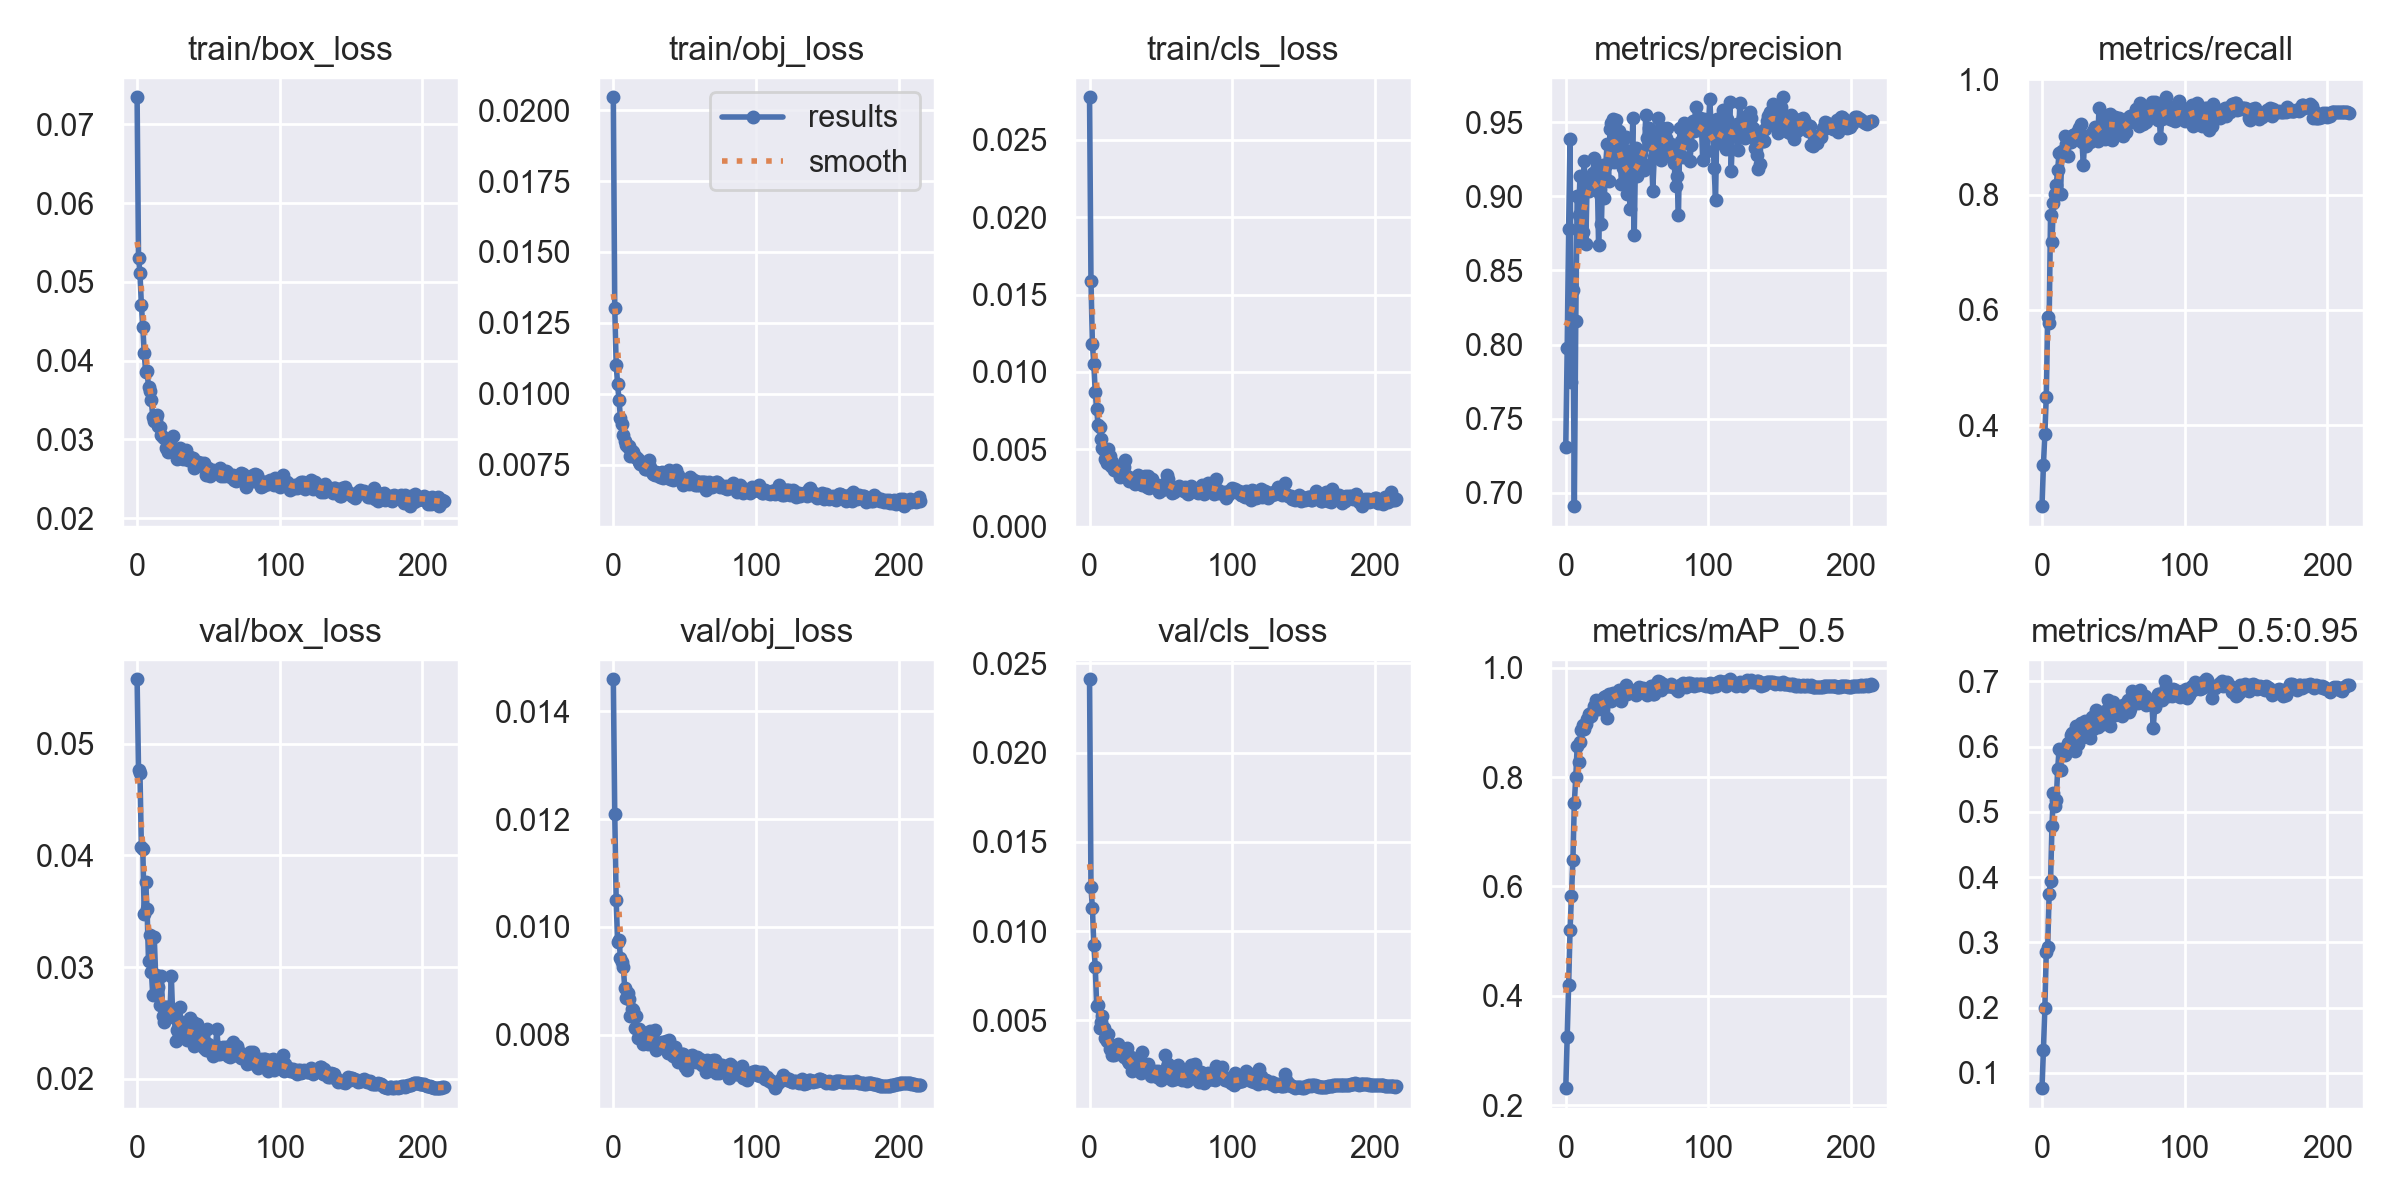

The table this chart was drawn from, first rows:
epoch, train/box_loss, train/obj_loss, train/cls_loss, metrics/precision, metrics/recall, metrics/mAP_0.5, metrics/mAP_0.5:0.95, val/box_loss, val/obj_loss, val/cls_loss, x/lr0, x/lr1, x/lr2
0, 0.07346, 0.02046, 0.02776, 0.7311, 0.2593, 0.2312, 0.07674, 0.05576, 0.0146, 0.02411, 0.07012, 0.00332, 0.00332
1, 0.05305, 0.01301, 0.0159, 0.7975, 0.3306, 0.3241, 0.1354, 0.04767, 0.01209, 0.01247, 0.0401, 0.006641, 0.006641
2, 0.05117, 0.01102, 0.01179, 0.8779, 0.3848, 0.4191, 0.1996, 0.04739, 0.01049, 0.01129, 0.01008, 0.009947, 0.009947
3, 0.0471, 0.01035, 0.01051, 0.9385, 0.4494, 0.5202, 0.2858, 0.04077, 0.009724, 0.009225, 0.009941, 0.009941, 0.009941
4, 0.04431, 0.009771, 0.008677, 0.7746, 0.5875, 0.5825, 0.2935, 0.04056, 0.00976, 0.007995, 0.009941, 0.009941, 0.009941
5, 0.04096, 0.009142, 0.00757, 0.8367, 0.5767, 0.6486, 0.3735, 0.03474, 0.009428, 0.005822, 0.009921, 0.009921, 0.009921
6, 0.03857, 0.008923, 0.006574, 0.6911, 0.7646, 0.753, 0.3937, 0.03762, 0.009341, 0.005867, 0.009901, 0.009901, 0.009901
7, 0.03871, 0.008557, 0.006414, 0.8162, 0.7177, 0.7993, 0.4787, 0.03517, 0.009258, 0.004581, 0.009881, 0.009881, 0.009881
8, 0.03666, 0.008336, 0.005657, 0.9001, 0.7857, 0.8563, 0.5295, 0.03059, 0.008861, 0.004912, 0.009861, 0.009861, 0.009861
9, 0.03616, 0.008184, 0.005054, 0.8874, 0.8015, 0.8284, 0.5092, 0.03284, 0.008681, 0.005236, 0.009842, 0.009842, 0.009842
10, 0.03495, 0.008127, 0.004959, 0.914, 0.8172, 0.8641, 0.5175, 0.02959, 0.008767, 0.00455, 0.009822, 0.009822, 0.009822
11, 0.03279, 0.008158, 0.004352, 0.8698, 0.8434, 0.8862, 0.5661, 0.02749, 0.008665, 0.004036, 0.009802, 0.009802, 0.009802
12, 0.03237, 0.007801, 0.004115, 0.8762, 0.8728, 0.8948, 0.5957, 0.03274, 0.008347, 0.003824, 0.009782, 0.009782, 0.009782
13, 0.03264, 0.00797, 0.005034, 0.9241, 0.8015, 0.8888, 0.5642, 0.02933, 0.008471, 0.004227, 0.009762, 0.009762, 0.009762
14, 0.03313, 0.00793, 0.004586, 0.8678, 0.8765, 0.8974, 0.5894, 0.02747, 0.008454, 0.003413, 0.009743, 0.009743, 0.009743
15, 0.03164, 0.007751, 0.003893, 0.9095, 0.869, 0.9065, 0.5894, 0.02823, 0.008114, 0.003431, 0.009723, 0.009723, 0.009723
16, 0.03155, 0.007776, 0.004178, 0.9033, 0.9022, 0.9147, 0.5864, 0.02665, 0.008355, 0.003058, 0.009703, 0.009703, 0.009703
17, 0.03055, 0.007701, 0.003631, 0.9122, 0.8879, 0.9152, 0.5995, 0.02919, 0.007929, 0.003036, 0.009683, 0.009683, 0.009683
18, 0.0303, 0.007603, 0.003901, 0.9137, 0.8661, 0.9121, 0.6061, 0.02562, 0.008108, 0.00324, 0.009663, 0.009663, 0.009663
19, 0.03014, 0.007531, 0.003591, 0.9159, 0.8924, 0.9216, 0.6025, 0.02509, 0.007961, 0.003579, 0.009644, 0.009644, 0.009644
20, 0.0289, 0.007607, 0.003677, 0.926, 0.8912, 0.9293, 0.6177, 0.02644, 0.00804, 0.003656, 0.009624, 0.009624, 0.009624
21, 0.02906, 0.007469, 0.003188, 0.91, 0.8982, 0.9403, 0.6214, 0.02641, 0.007834, 0.003173, 0.009604, 0.009604, 0.009604
22, 0.0284, 0.007359, 0.003387, 0.9183, 0.9031, 0.9389, 0.6172, 0.02564, 0.007859, 0.00324, 0.009584, 0.009584, 0.009584
23, 0.02957, 0.007338, 0.00353, 0.8673, 0.9051, 0.9243, 0.5925, 0.02587, 0.008016, 0.003356, 0.009564, 0.009564, 0.009564
24, 0.02909, 0.007434, 0.003849, 0.9013, 0.8988, 0.9289, 0.6313, 0.02917, 0.007825, 0.00297, 0.009545, 0.009545, 0.009545
25, 0.03045, 0.007646, 0.004301, 0.8816, 0.9108, 0.9257, 0.6037, 0.02552, 0.00794, 0.003231, 0.009525, 0.009525, 0.009525
26, 0.02869, 0.007428, 0.003237, 0.9212, 0.9153, 0.942, 0.611, 0.0262, 0.00806, 0.003478, 0.009505, 0.009505, 0.009505
27, 0.0285, 0.007221, 0.003108, 0.8988, 0.9216, 0.9458, 0.6358, 0.0234, 0.00789, 0.002707, 0.009485, 0.009485, 0.009485
28, 0.02747, 0.007162, 0.002931, 0.9214, 0.8921, 0.9479, 0.6304, 0.02439, 0.007922, 0.002616, 0.009465, 0.009465, 0.009465
29, 0.02764, 0.007134, 0.003098, 0.9353, 0.8513, 0.9084, 0.6152, 0.02527, 0.008089, 0.002929, 0.009446, 0.009446, 0.009446
30, 0.02883, 0.007237, 0.003132, 0.9106, 0.9015, 0.9514, 0.6387, 0.0264, 0.00771, 0.002175, 0.009426, 0.009426, 0.009426
31, 0.02838, 0.007133, 0.002906, 0.9453, 0.8837, 0.9413, 0.6279, 0.02397, 0.007793, 0.002355, 0.009406, 0.009406, 0.009406
32, 0.02746, 0.007103, 0.00276, 0.9497, 0.8937, 0.9394, 0.629, 0.02375, 0.00777, 0.002397, 0.009386, 0.009386, 0.009386
33, 0.02758, 0.00707, 0.002853, 0.952, 0.9002, 0.953, 0.6361, 0.02474, 0.00778, 0.002284, 0.009366, 0.009366, 0.009366
34, 0.02869, 0.007223, 0.003325, 0.9229, 0.8921, 0.9477, 0.6134, 0.02418, 0.007866, 0.002492, 0.009347, 0.009347, 0.009347
35, 0.02763, 0.007038, 0.002988, 0.9516, 0.9023, 0.9489, 0.6458, 0.02347, 0.007776, 0.002568, 0.009327, 0.009327, 0.009327
36, 0.02735, 0.007077, 0.002728, 0.9332, 0.9103, 0.9507, 0.6261, 0.02353, 0.007755, 0.002031, 0.009307, 0.009307, 0.009307
37, 0.02779, 0.007114, 0.002657, 0.9439, 0.9175, 0.9591, 0.649, 0.02548, 0.007886, 0.003237, 0.009287, 0.009287, 0.009287
38, 0.02768, 0.007051, 0.002864, 0.932, 0.8991, 0.9516, 0.6553, 0.0243, 0.007655, 0.002416, 0.009267, 0.009267, 0.009267
39, 0.02763, 0.007309, 0.003277, 0.9083, 0.8938, 0.9386, 0.6303, 0.02505, 0.007895, 0.00257, 0.009248, 0.009248, 0.009248
40, 0.02641, 0.007008, 0.002567, 0.9193, 0.9499, 0.9553, 0.6383, 0.02294, 0.00766, 0.00252, 0.009228, 0.009228, 0.009228
41, 0.02711, 0.00713, 0.003292, 0.9083, 0.914, 0.953, 0.6397, 0.02362, 0.007771, 0.002569, 0.009208, 0.009208, 0.009208
42, 0.02659, 0.006954, 0.002477, 0.9401, 0.9092, 0.9688, 0.6421, 0.02491, 0.007602, 0.002275, 0.009188, 0.009188, 0.009188
43, 0.02713, 0.007094, 0.002993, 0.9014, 0.9347, 0.9516, 0.6352, 0.0234, 0.007764, 0.001906, 0.009168, 0.009168, 0.009168
44, 0.02687, 0.007299, 0.003082, 0.9305, 0.8973, 0.956, 0.6546, 0.02437, 0.007602, 0.002117, 0.009149, 0.009149, 0.009149
45, 0.02693, 0.007119, 0.002627, 0.8915, 0.9329, 0.9557, 0.6465, 0.02336, 0.007488, 0.00212, 0.009129, 0.009129, 0.009129
46, 0.02668, 0.007012, 0.00277, 0.9152, 0.938, 0.959, 0.6713, 0.02304, 0.007605, 0.002185, 0.009109, 0.009109, 0.009109
47, 0.02699, 0.007005, 0.002538, 0.9526, 0.9103, 0.9577, 0.6607, 0.02275, 0.007521, 0.001827, 0.009089, 0.009089, 0.009089
48, 0.02542, 0.006893, 0.002577, 0.8739, 0.9391, 0.9564, 0.6318, 0.02261, 0.007641, 0.002193, 0.009069, 0.009069, 0.009069
49, 0.02578, 0.006791, 0.00222, 0.9327, 0.8954, 0.95, 0.6525, 0.02449, 0.00764, 0.00191, 0.00905, 0.00905, 0.00905
50, 0.02636, 0.006881, 0.00255, 0.9137, 0.9223, 0.9601, 0.6682, 0.02314, 0.007406, 0.001672, 0.00903, 0.00903, 0.00903
51, 0.02533, 0.006888, 0.002346, 0.9226, 0.9348, 0.9654, 0.6483, 0.02254, 0.007563, 0.002098, 0.00901, 0.00901, 0.00901
52, 0.02585, 0.006851, 0.002734, 0.9287, 0.9246, 0.9562, 0.6618, 0.02277, 0.007339, 0.001858, 0.00899, 0.00899, 0.00899
53, 0.02604, 0.006805, 0.002596, 0.9289, 0.9063, 0.961, 0.6567, 0.02203, 0.007545, 0.003068, 0.00897, 0.00897, 0.00897
54, 0.02592, 0.007053, 0.003335, 0.922, 0.9324, 0.9626, 0.6561, 0.0223, 0.007595, 0.002418, 0.008951, 0.008951, 0.008951
55, 0.02572, 0.006984, 0.003058, 0.9174, 0.928, 0.9567, 0.6558, 0.02297, 0.007615, 0.002579, 0.008931, 0.008931, 0.008931
56, 0.0259, 0.006938, 0.002597, 0.9547, 0.9038, 0.9602, 0.6472, 0.02442, 0.007539, 0.001748, 0.008911, 0.008911, 0.008911
57, 0.02583, 0.006789, 0.002575, 0.9395, 0.9019, 0.9503, 0.6642, 0.02221, 0.007553, 0.002252, 0.008891, 0.008891, 0.008891
58, 0.02636, 0.00693, 0.002179, 0.9459, 0.92, 0.9586, 0.6573, 0.02226, 0.007494, 0.001678, 0.008871, 0.008871, 0.008871
59, 0.02539, 0.006768, 0.002247, 0.9371, 0.9089, 0.957, 0.6636, 0.02268, 0.007591, 0.001858, 0.008852, 0.008852, 0.008852
... 156 more rows
